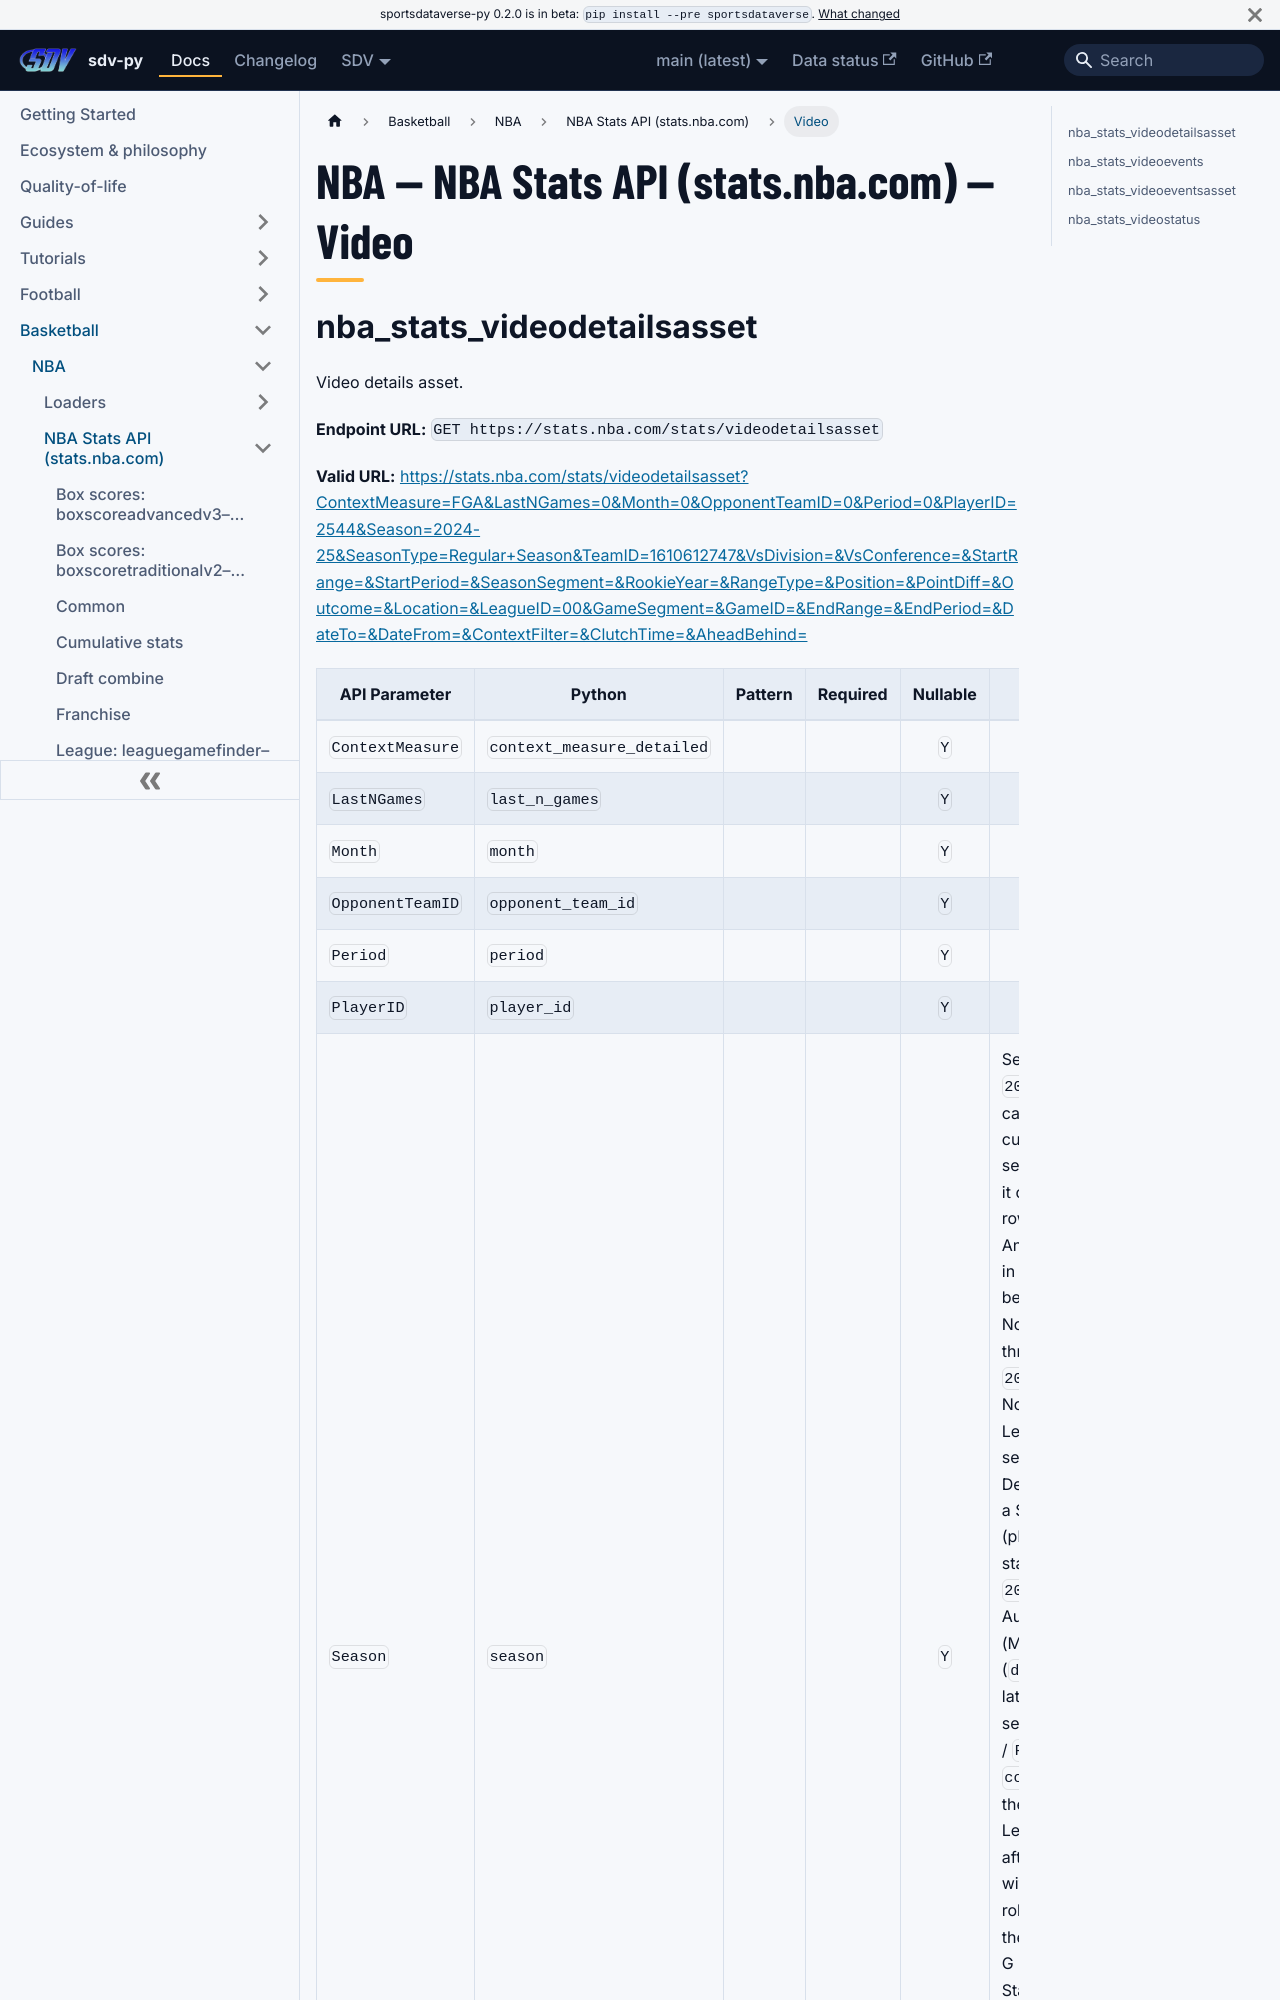

repository: sportsdataverse/sportsdataverse-py · page: docs/nba/reference/nba_stats/video/index.html · generator: docusaurus

---
title: "NBA — NBA Stats API (stats.nba.com) — Video"
sidebar_label: "Video"
sidebar_position: 29
description: "NBA — NBA Stats API (stats.nba.com) — Video — function reference in sdv-py, the SportsDataverse Python package."
toc_max_heading_level: 2
---
# NBA — NBA Stats API (stats.nba.com) — Video
